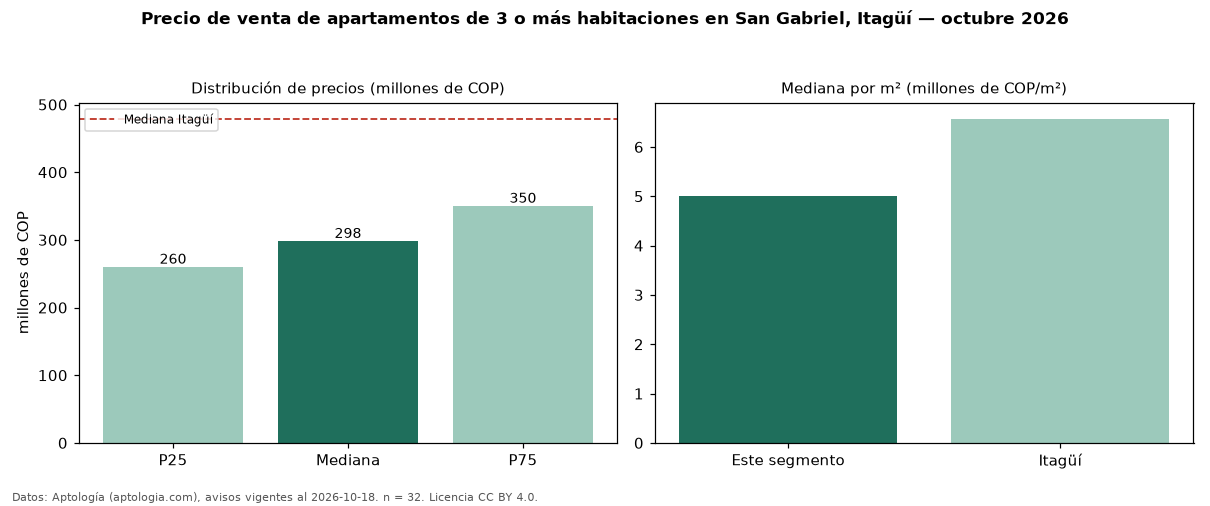

The table this chart was drawn from, first rows:
seccion, metrica, valor, moneda, n
precio, p25, 260000000, COP, 32
precio, mediana, 298000000, COP, 32
precio, p75, 350000000, COP, 32
precio, minimo, 217000000, COP, 32
precio, maximo, 560000000, COP, 32
m2, mediana_precio_m2, 5000000, COP, 32
m2, area_mediana_m2, 55.0, m2, 32
admin, mediana_admin_mes, 214000, COP, 23
banos, mediana_banos, 2.0, , 
estrato, estrato_mas_frecuente, 3, , 30
habitaciones, 3+, 298000000, COP, 32
ciudad, mediana_ciudad_referencia, 479000000, COP, 
ciudad, mediana_m2_ciudad, 6571429, COP, 
fuente, fecha_datos, 2026-10-18, , 
fuente, atribucion, https://www.aptologia.com/venta/itagui/s…, , 
fuente, licencia, CC BY 4.0, , 
